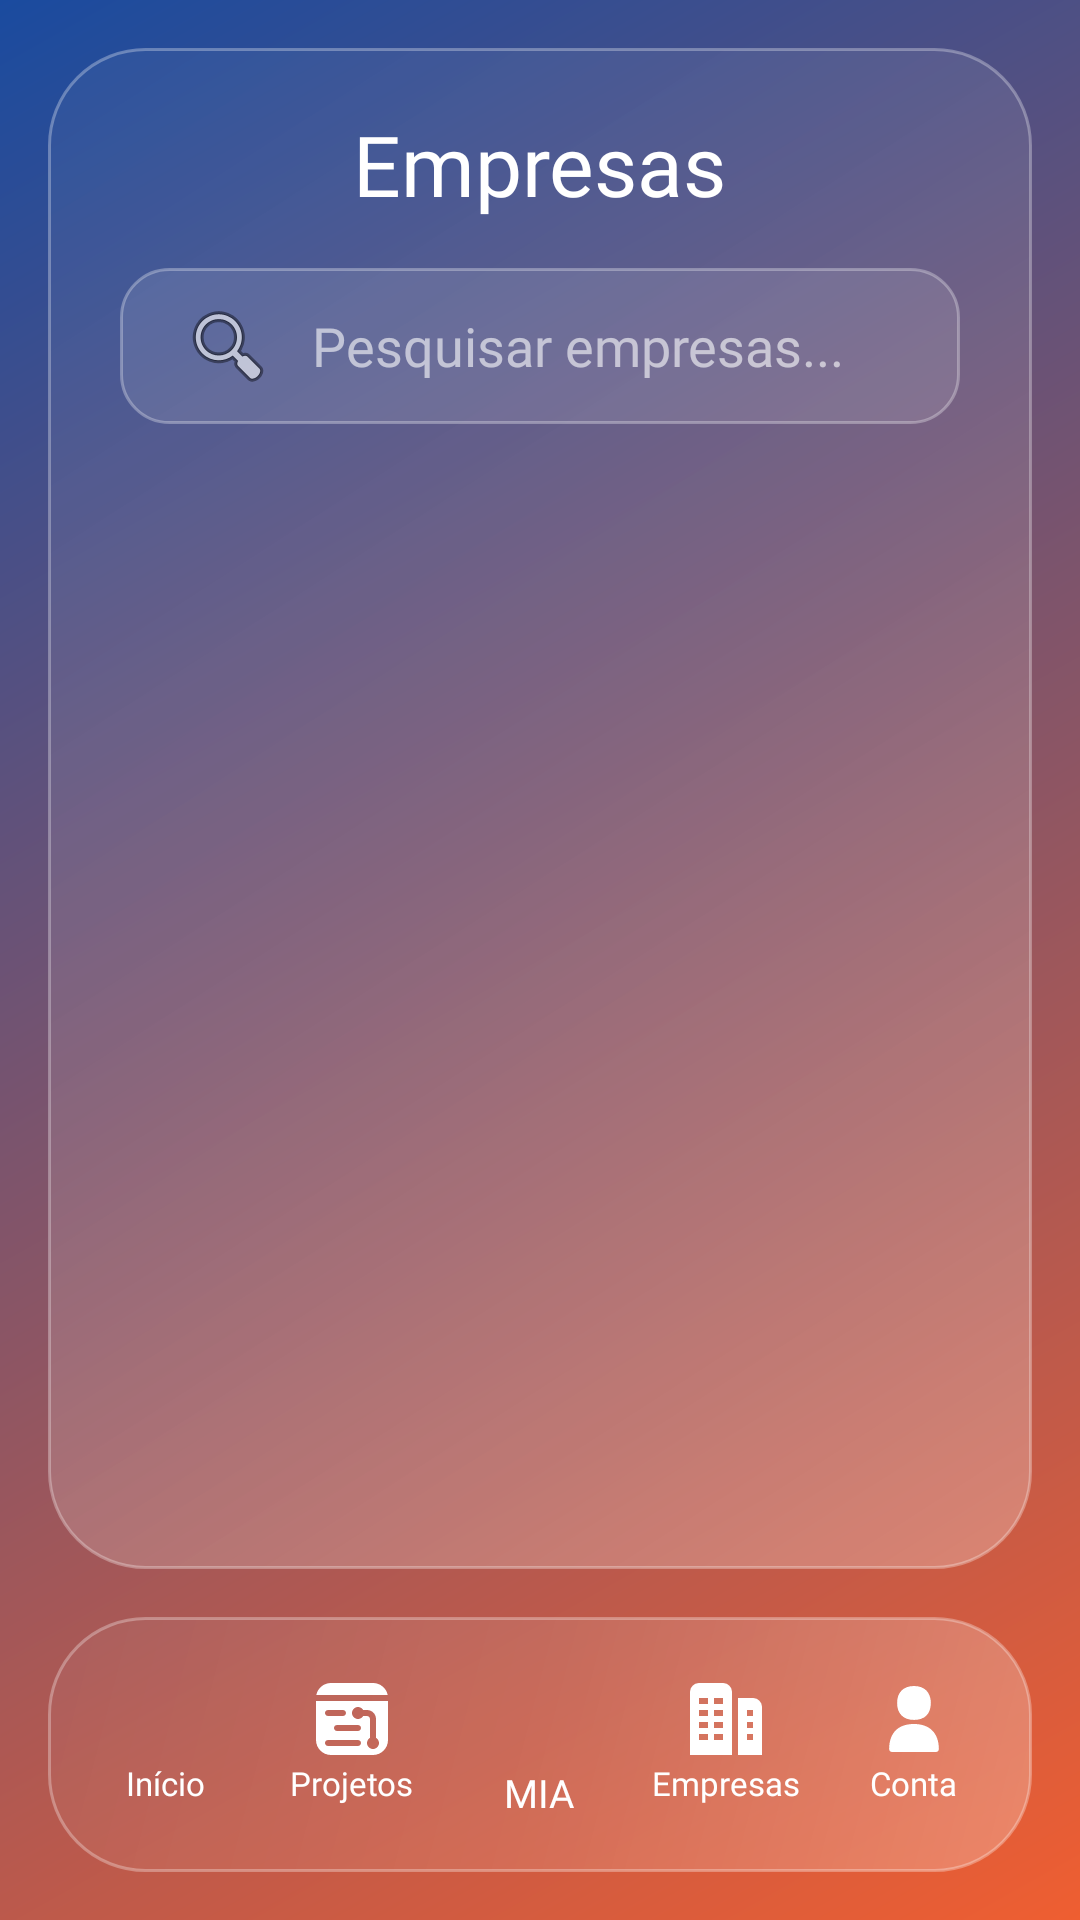

Produce the Android XML layout that renders to this screen, including the resource entries it uses.
<!-- AndroidManifest.xml: application theme Theme.DSPI_APP -->
<!-- res/layout/activity_empresas.xml -->
<?xml version="1.0" encoding="utf-8"?>
<androidx.constraintlayout.widget.ConstraintLayout xmlns:android="http://schemas.android.com/apk/res/android"
    xmlns:app="http://schemas.android.com/apk/res-auto" android:id="@+id/mainLayout"
    android:layout_width="match_parent" android:layout_height="match_parent" android:background="@drawable/bg_gradient">

    <androidx.constraintlayout.widget.ConstraintLayout android:id="@+id/glassContainer"
        android:layout_width="0dp" android:layout_height="0dp" android:layout_margin="16dp" android:background="@drawable/bg_glass"
        app:layout_constraintTop_toTopOf="parent" app:layout_constraintBottom_toTopOf="@+id/bottomNavigationContainer"
        app:layout_constraintStart_toStartOf="parent" app:layout_constraintEnd_toEndOf="parent">

        <TextView
            android:id="@+id/tvTitle"
            android:layout_width="wrap_content"
            android:layout_height="wrap_content"
            android:layout_marginTop="20dp"
            android:text="Empresas"
            android:textColor="#FFFFFF"
            android:textSize="28sp"
            android:fontFamily="@font/neo_sans"
            app:layout_constraintTop_toTopOf="parent"
            app:layout_constraintStart_toStartOf="parent"
            app:layout_constraintEnd_toEndOf="parent" />

        <EditText
            android:id="@+id/etPesquisa"
            android:layout_width="0dp"
            android:layout_height="52dp"
            android:layout_marginStart="24dp"
            android:layout_marginEnd="24dp"
            android:layout_marginTop="16dp"
            android:background="@drawable/bg_input_glass"
            android:drawableStart="@android:drawable/ic_menu_search"
            android:drawablePadding="12dp"
            android:fontFamily="@font/neo_sans_regular"
            android:hint="Pesquisar empresas..."
            android:paddingHorizontal="20dp"
            android:textColor="#FFFFFF"
            android:textColorHint="#99FFFFFF"
            android:inputType="text"
            android:maxLines="1"
            app:layout_constraintTop_toBottomOf="@id/tvTitle"
            app:layout_constraintStart_toStartOf="parent"
            app:layout_constraintEnd_toEndOf="parent" />

        <ScrollView
            android:layout_width="match_parent"
            android:layout_height="0dp"
            android:layout_marginTop="8dp"
            android:fillViewport="true"
            android:scrollbarThumbVertical="@android:color/transparent"
            app:layout_constraintTop_toBottomOf="@id/etPesquisa"
            app:layout_constraintBottom_toBottomOf="parent">

            <LinearLayout
                android:id="@+id/listaEmpresasLayout"
                android:layout_width="match_parent"
                android:layout_height="wrap_content"
                android:orientation="vertical"
                android:padding="20dp" />

        </ScrollView>
    </androidx.constraintlayout.widget.ConstraintLayout>

    <include
        layout="@layout/bottom_nav"
        android:layout_width="0dp"
        android:layout_height="85dp"
        android:layout_marginHorizontal="16dp"
        android:layout_marginBottom="16dp"
        app:layout_constraintBottom_toBottomOf="parent"
        app:layout_constraintStart_toStartOf="parent"
        app:layout_constraintEnd_toEndOf="parent" />

</androidx.constraintlayout.widget.ConstraintLayout>
<!-- res/layout/bottom_nav.xml (included above) -->
<?xml version="1.0" encoding="utf-8"?>
<FrameLayout
    xmlns:android="http://schemas.android.com/apk/res/android"
    xmlns:app="http://schemas.android.com/apk/res-auto"
    android:id="@+id/bottomNavigationContainer"
    android:layout_width="match_parent"
    android:layout_height="85dp"
    android:background="@drawable/bg_glass"
    android:paddingHorizontal="8dp"
    android:paddingVertical="8dp">

    <View android:id="@+id/activeBubble" android:layout_width="0dp" android:layout_height="match_parent" android:background="@drawable/bg_active_bubble" />

    <LinearLayout android:id="@+id/bottomNavLayout" android:layout_width="match_parent" android:layout_height="match_parent" android:orientation="horizontal" android:gravity="center">

        <LinearLayout android:id="@+id/btnInicio" android:layout_width="0dp" android:layout_height="match_parent" android:layout_weight="1" android:orientation="vertical" android:gravity="center" android:background="?attr/selectableItemBackgroundBorderless">
            <ImageView android:layout_width="24dp" android:layout_height="24dp" android:src="@drawable/ic_inicio" app:tint="#FFFFFF" />
            <TextView android:layout_width="wrap_content" android:layout_height="wrap_content" android:text="Início" android:textColor="#FFFFFF" android:textSize="11sp" android:fontFamily="@font/neo_sans" android:layout_marginTop="2dp"/>
        </LinearLayout>

        <LinearLayout android:id="@+id/btnProjetos" android:layout_width="0dp" android:layout_height="match_parent" android:layout_weight="1" android:orientation="vertical" android:gravity="center" android:background="?attr/selectableItemBackgroundBorderless">
            <ImageView android:layout_width="24dp" android:layout_height="24dp" android:src="@drawable/ic_projetos" app:tint="#FFFFFF" />
            <TextView android:layout_width="wrap_content" android:layout_height="wrap_content" android:text="Projetos" android:textColor="#FFFFFF" android:textSize="11sp" android:fontFamily="@font/neo_sans" android:layout_marginTop="2dp"/>
        </LinearLayout>

        <LinearLayout android:id="@+id/btnNai" android:layout_width="0dp" android:layout_height="match_parent" android:layout_weight="1" android:orientation="vertical" android:gravity="center" android:background="?attr/selectableItemBackgroundBorderless">
            <ImageView android:layout_width="30dp" android:layout_height="30dp" android:src="@drawable/ic_mia" />
            <TextView android:layout_width="wrap_content" android:layout_height="wrap_content" android:text="MIA" android:textColor="#FFFFFF" android:textSize="13sp" android:fontFamily="@font/neo_sans" android:layout_marginTop="2dp"/>
        </LinearLayout>

        <LinearLayout android:id="@+id/btnEmpresas" android:layout_width="0dp" android:layout_height="match_parent" android:layout_weight="1" android:orientation="vertical" android:gravity="center" android:background="?attr/selectableItemBackgroundBorderless">
            <ImageView android:layout_width="24dp" android:layout_height="24dp" android:src="@drawable/ic_empresas" app:tint="#FFFFFF" />
            <TextView android:layout_width="wrap_content" android:layout_height="wrap_content" android:text="Empresas" android:textColor="#FFFFFF" android:textSize="11sp" android:fontFamily="@font/neo_sans" android:layout_marginTop="2dp"/>
        </LinearLayout>

        <LinearLayout android:id="@+id/btnConta" android:layout_width="0dp" android:layout_height="match_parent" android:layout_weight="1" android:orientation="vertical" android:gravity="center" android:background="?attr/selectableItemBackgroundBorderless">
            <ImageView android:layout_width="24dp" android:layout_height="24dp" android:src="@drawable/ic_conta" app:tint="#FFFFFF" />
            <TextView android:layout_width="wrap_content" android:layout_height="wrap_content" android:text="Conta" android:textColor="#FFFFFF" android:textSize="11sp" android:fontFamily="@font/neo_sans" android:layout_marginTop="2dp"/>
        </LinearLayout>

    </LinearLayout>
</FrameLayout>
<!-- resources referenced by this layout -->
<resources>
  <!-- drawable bg_active_bubble (drawable) -->
  <?xml version="1.0" encoding="utf-8"?>
  <shape xmlns:android="http://schemas.android.com/apk/res/android">
      <gradient
          android:angle="135"
          android:startColor="#66FFFFFF"
          android:centerColor="#33FFFFFF"
          android:endColor="#1AFFFFFF"
          android:type="linear" />
      <corners android:radius="20dp" />
      <stroke
          android:width="1.2dp"
          android:color="#80FFFFFF" />
  </shape>
  <!-- drawable bg_glass (drawable) -->
  <?xml version="1.0" encoding="utf-8"?>
  <shape xmlns:android="http://schemas.android.com/apk/res/android">
      <gradient
          android:angle="135"
          android:startColor="#40FFFFFF"
          android:centerColor="#1AFFFFFF"
          android:endColor="#0AFFFFFF"
          android:type="linear" />
  
      <corners android:radius="32dp" />
  
      <stroke
          android:width="1dp"
          android:color="#4DFFFFFF" />
  </shape>
  <!-- drawable bg_gradient (drawable) -->
  <?xml version="1.0" encoding="utf-8"?>
  <shape xmlns:android="http://schemas.android.com/apk/res/android">
      <gradient
          android:angle="135"
          android:startColor="#ef5e31" android:endColor="#1a4b9f" android:type="linear" />
  </shape>
  <!-- drawable bg_input_glass (drawable) -->
  <?xml version="1.0" encoding="utf-8"?>
  <shape xmlns:android="http://schemas.android.com/apk/res/android">
      <solid android:color="#1AFFFFFF" />
      <corners android:radius="16dp" />
      <stroke
          android:width="1dp"
          android:color="#4DFFFFFF" />
  </shape>
  <!-- drawable ic_conta (drawable) -->
  <vector xmlns:android="http://schemas.android.com/apk/res/android"
      android:width="24dp"
      android:height="24dp"
      android:viewportWidth="24"
      android:viewportHeight="24">
    <path
        android:fillColor="#FF000000"
        android:pathData="M12.006,12.309c3.611,-0.021 5.555,-1.971 5.622,-5.671 -0.062,-3.56 -2.111,-5.614 -5.634,-5.637 -3.561,0.022 -5.622,2.122 -5.622,5.672s2.062,5.615 5.634,5.636Z"/>
    <path
        android:fillColor="#FF000000"
        android:pathData="M11.994,13.661c-5.328,0.034 -8.195,2.911 -8.291,8.322 -0.004,0.268 0.099,0.527 0.287,0.718s0.445,0.299 0.713,0.299h14.595c0.268,0 0.525,-0.108 0.713,-0.299 0.188,-0.191 0.291,-0.45 0.287,-0.718 -0.092,-5.333 -3.036,-8.288 -8.304,-8.322Z"/>
  </vector>
  <!-- drawable ic_empresas (drawable) -->
  <vector xmlns:android="http://schemas.android.com/apk/res/android"
      android:width="512dp"
      android:height="512dp"
      android:viewportWidth="24"
      android:viewportHeight="24">
    <path
        android:fillColor="#FF000000"
        android:pathData="m11,0h-8a3,3 0,0 0,-3 3v21h14v-21a3,3 0,0 0,-3 -3zM6,19h-3v-2h3zM6,15h-3v-2h3zM6,11h-3v-2h3zM6,7h-3v-2h3zM11,19h-3v-2h3zM11,15h-3v-2h3zM11,11h-3v-2h3zM11,7h-3v-2h3zM21,5h-5v19h8v-16a3,3 0,0 0,-3 -3zM21,19h-2v-2h2zM21,15h-2v-2h2zM21,11h-2v-2h2z"/>
  </vector>
  <style name="Theme.DSPI_APP" parent="Base.Theme.DSPI_APP" />
  <style name="Base.Theme.DSPI_APP" parent="Theme.Material3.DayNight.NoActionBar">
          
          
      </style>
</resources>
